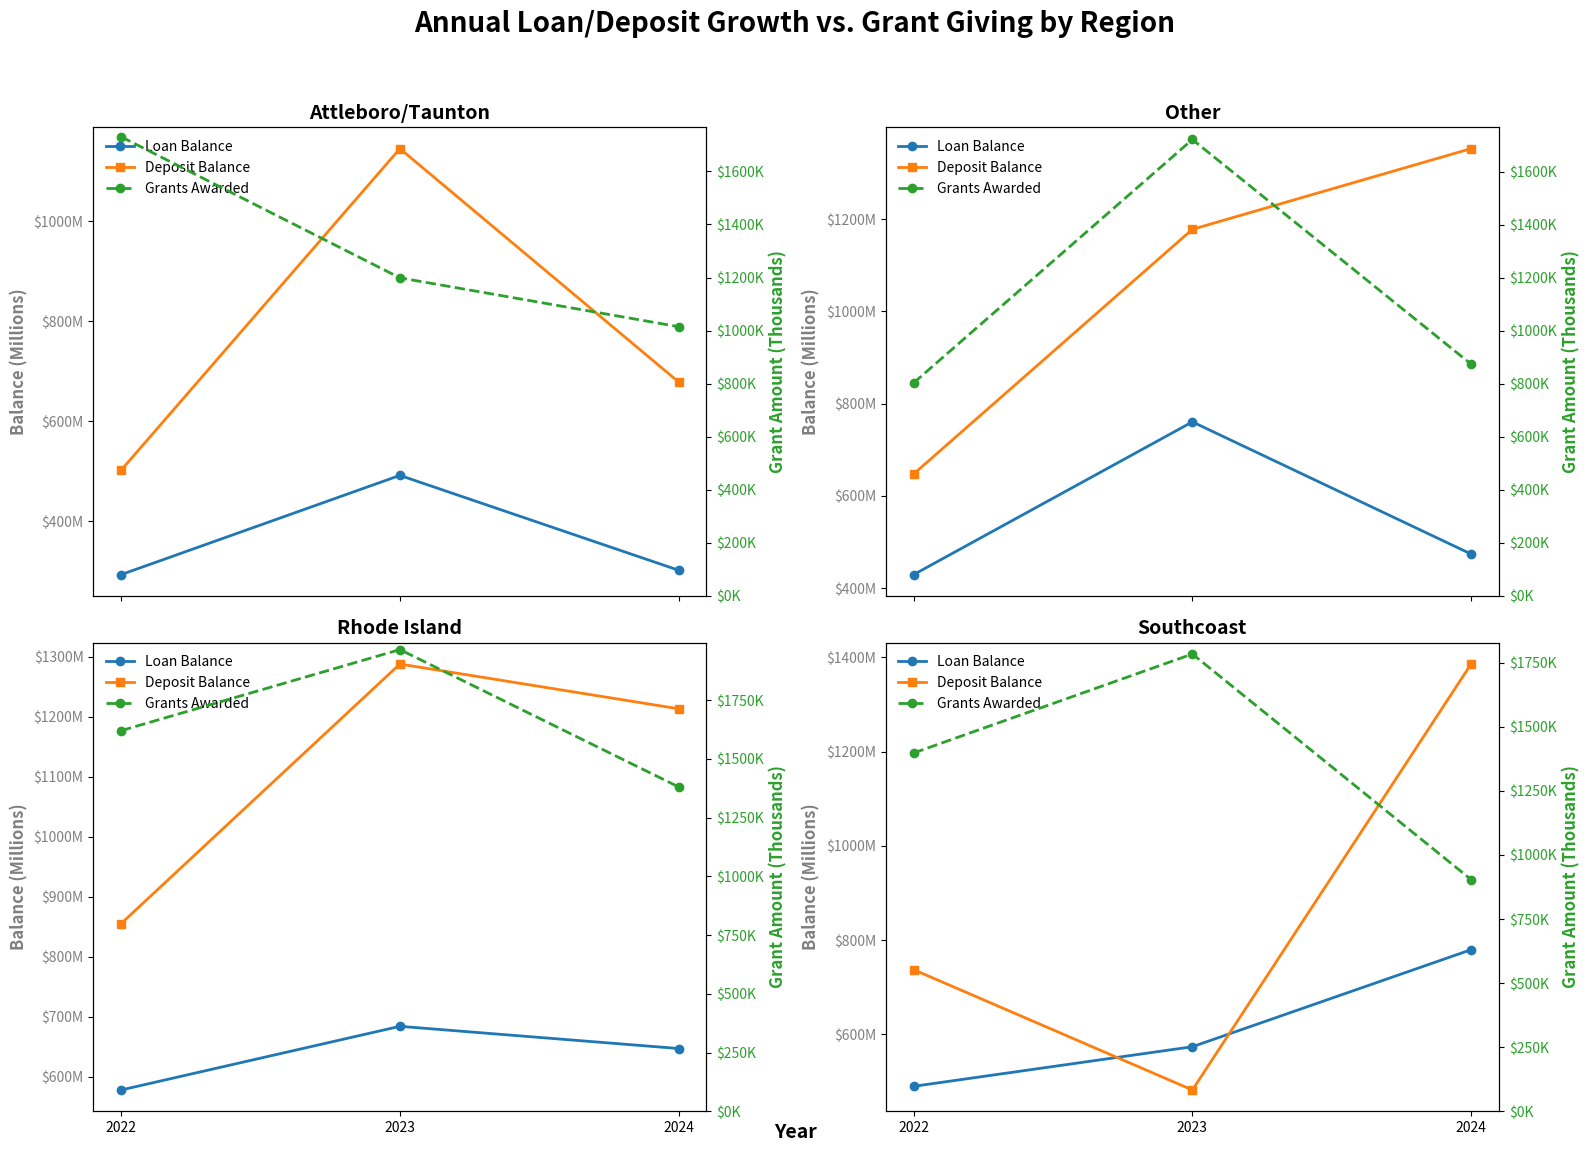

Recreate this plot in Python.
import pandas as pd
import numpy as np
import matplotlib.pyplot as plt
import matplotlib.ticker as mticker

# --- Adjusted data creation for 2022-2024 and new regions ---
years = [2022, 2023, 2024]
regions = ['Rhode Island', 'Southcoast', 'Attleboro/Taunton', 'Other', 'Unmapped']
data = []
for year in years:
    for region in regions:
        data.append({
            'year': year,
            'region': region,
            'loan_balance': np.random.uniform(250e6, 800e6) * (1 + (year-2022)*0.06),
            'deposit_balance': np.random.uniform(400e6, 1200e6) * (1 + (year-2022)*0.08),
            'grant_amount': np.random.uniform(0.5e6, 2e6) * (1 + (year-2022)*0.1)
        })
df_consolidated = pd.DataFrame(data)
df_pivot = df_consolidated.pivot_table(index='year', columns='region', values=['loan_balance', 'deposit_balance', 'grant_amount'])
df_pivot = df_pivot.swaplevel(0, 1, axis=1).sort_index(axis=1)
# --- End of recreation ---

# Determine regions to plot (exclude 'Unmapped')
regions_to_plot = [col for col in df_pivot.columns.get_level_values(0).unique() if col not in ['Unmapped']]
# Assuming regions_to_plot = ['Rhode Island', 'Southcoast', 'Attleboro/Taunton', 'Other'] (4 regions)
num_regions = len(regions_to_plot)
nrows = int(np.ceil(np.sqrt(num_regions)))
ncols = int(np.ceil(num_regions / nrows))

# Initialize subplots
fig, axes = plt.subplots(nrows=nrows, ncols=ncols, figsize=(16, 12), sharex=True)
axes = axes.flatten()  # Flatten for easy iteration

# Get the years from df_pivot index
years = df_pivot.index

# Define formatters for currency axes
def millions_formatter(x, pos):
    return f'${x / 1e6:.0f}M'

def thousands_formatter(x, pos):
    return f'${x / 1e3:.0f}K'

# Professional color scheme (inspired by PowerBI/Tableau dashboards)
colors = {
    'loan_balance': '#1f77b4',  # Professional blue
    'deposit_balance': '#ff7f0e',  # Orange
    'grant_amount': '#2ca02c'  # Green
}

# Loop through each region and its subplot
for i, region in enumerate(regions_to_plot):
    ax = axes[i]
    
    # Extract data for the region
    loan_values = df_pivot.loc[:, (region, 'loan_balance')]
    deposit_values = df_pivot.loc[:, (region, 'deposit_balance')]
    grant_values = df_pivot.loc[:, (region, 'grant_amount')]
    
    # Plot loan and deposit balances on primary axis
    ax.plot(years, loan_values, label='Loan Balance', color=colors['loan_balance'], marker='o', linewidth=2)
    ax.plot(years, deposit_values, label='Deposit Balance', color=colors['deposit_balance'], marker='s', linewidth=2)
    
    # Format primary y-axis
    ax.set_ylabel('Balance (Millions)', fontsize=12, fontweight='bold', color='gray')
    ax.yaxis.set_major_formatter(mticker.FuncFormatter(millions_formatter))
    ax.tick_params(axis='y', labelcolor='gray')
    
    # Create secondary y-axis for grants
    ax2 = ax.twinx()
    ax2.plot(years, grant_values, label='Grants Awarded', color=colors['grant_amount'], linestyle='--', marker='o', markersize=6, linewidth=2)
    
    # Format secondary y-axis
    ax2.set_ylabel('Grant Amount (Thousands)', color=colors['grant_amount'], fontsize=12, fontweight='bold')
    ax2.tick_params(axis='y', labelcolor=colors['grant_amount'])
    ax2.set_ylim(bottom=0)
    ax2.yaxis.set_major_formatter(mticker.FuncFormatter(thousands_formatter))
    
    # Set subplot title
    ax.set_title(region, fontsize=14, fontweight='bold')
    
    # Set x-axis ticks to whole years
    ax.set_xticks(years)
    
    # Add legends for both axes (positioned better for professional look)
    lines, labels_line = ax.get_legend_handles_labels()
    lines2, labels2_line = ax2.get_legend_handles_labels()
    ax.legend(lines + lines2, labels_line + labels2_line, loc='upper left', frameon=False)

# Turn off unused subplots if necessary
for i in range(num_regions, nrows * ncols):
    fig.delaxes(axes[i])

# Set x-axis label for the entire figure (since shared)
fig.text(0.5, 0.04, 'Year', ha='center', fontsize=14, fontweight='bold')

# Add overarching title
fig.suptitle('Annual Loan/Deposit Growth vs. Grant Giving by Region', fontsize=20, fontweight='bold')

# Adjust layout to prevent overlaps, tighten for professional spacing
plt.tight_layout(rect=[0, 0.03, 1, 0.95])

# Save the figure as a high-quality PNG
plt.savefig('regional_financial_trends.png', dpi=300, bbox_inches='tight')
